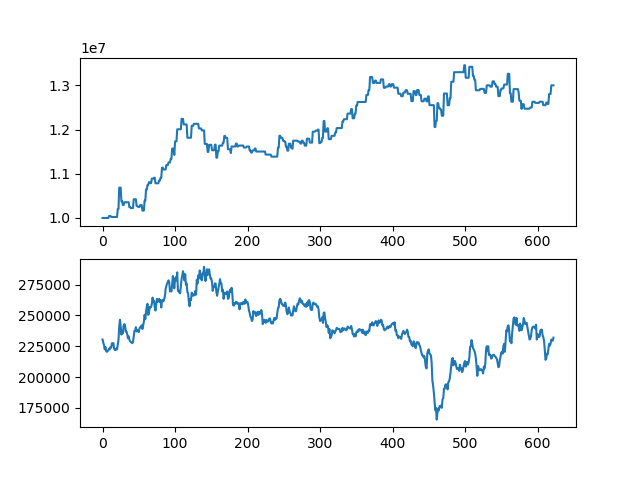

Data behind this chart, as committed beside it:
asset, close
10000000, 230500
10000000, 228000
10000000, 226000
10000000, 222500
10000000, 224500
10000000, 221000
10000000, 220500
10000000, 221000
10000000, 222000
10045000, 223000
10045000, 222500
10045000, 224500
10023000, 224000
10023000, 227500
10023000, 227500
10023000, 227500
10023000, 223000
10023000, 222000
10023000, 222000
10023000, 223000
10023000, 222500
10203000, 226500
10203000, 230000
10687000, 241000
10687000, 246500
10687000, 241500
10379000, 234500
10379000, 237500
10293000, 235500
10293000, 241500
10356000, 243000
10356000, 242000
10356000, 237000
10356000, 237000
10356000, 235000
10356000, 231500
10356000, 233000
10246000, 230500
10246000, 229000
10224000, 228500
10224000, 228000
10224000, 227500
10224000, 228500
10422000, 233000
10422000, 237500
10422000, 237500
10422000, 240500
10271500, 237000
10271500, 238000
10250000, 237500
10250000, 236500
10250000, 239500
10292000, 240500
10292000, 241000
10292000, 242000
10166000, 239000
10166000, 242000
10166000, 245000
10391500, 250500
10391500, 247000
... 563 more rows
